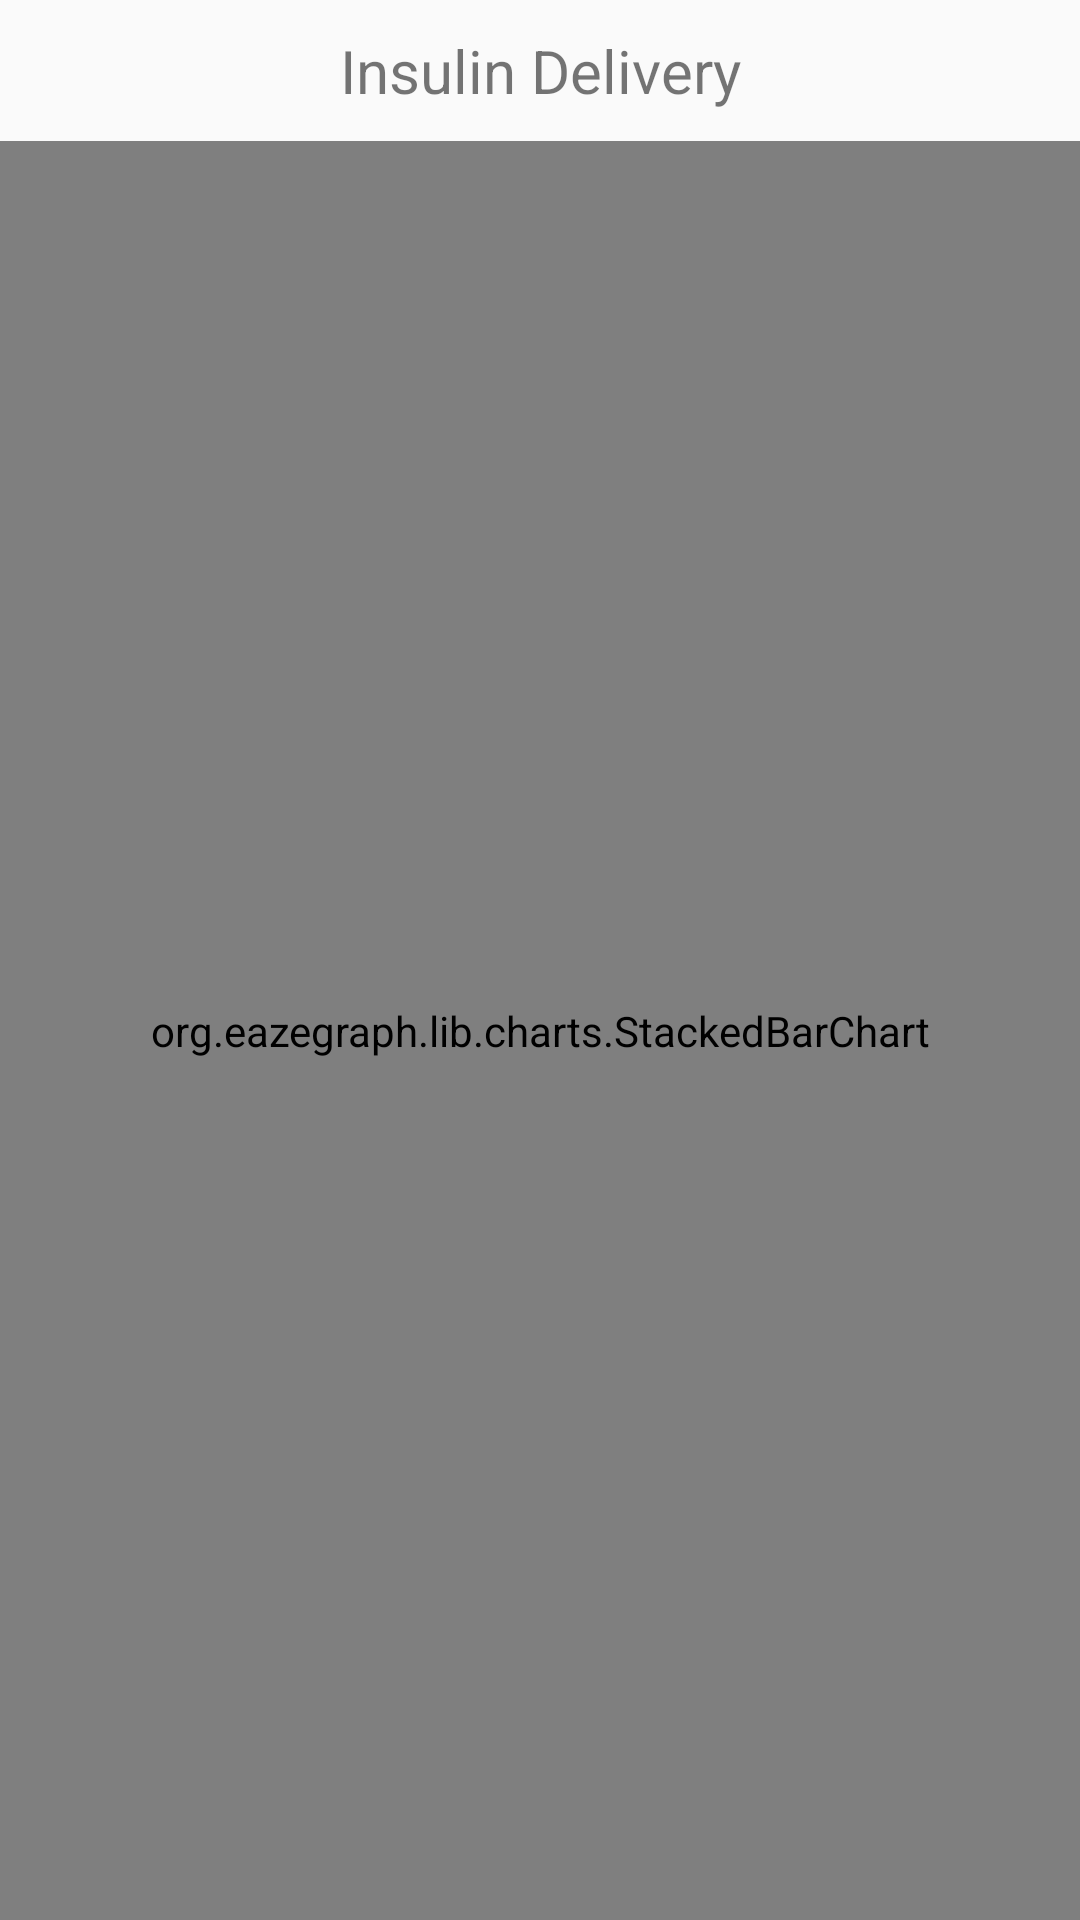

This screen was rendered from an Android layout file. Write that file and the resources it references.
<!-- AndroidManifest.xml: application theme AppTheme -->
<!-- res/layout/activity_insulin_delivery.xml -->
<?xml version="1.0" encoding="utf-8"?>
<LinearLayout xmlns:android="http://schemas.android.com/apk/res/android"
    xmlns:app="http://schemas.android.com/apk/res-auto"
    xmlns:tools="http://schemas.android.com/tools"
    android:orientation="vertical"
    android:layout_width="match_parent"
    android:layout_height="match_parent"
    tools:context="com.example.afisher.chartandgraphs.InsulinDelivery">

    <TextView
        android:layout_width="368dp"
        android:layout_height="wrap_content"
        android:layout_gravity="center_horizontal"
        android:gravity="center_horizontal"
        android:padding="10dp"
        android:text="Insulin Delivery"
        android:textSize="20sp" />

    <org.eazegraph.lib.charts.StackedBarChart xmlns:app="http://schemas.android.com/apk/res-auto"
        android:id="@+id/stackedbarchart"
        android:layout_width="match_parent"
        android:layout_height="match_parent"
        android:padding="10dp"
        app:egBarWidth="40dp"
        app:egFixedBarWidth="true"
        app:egLegendColor="@android:color/background_dark"
        app:egLegendHeight="40dp" />

</LinearLayout>
<!-- resources referenced by this layout -->
<resources>
  <style name="AppTheme" parent="Theme.AppCompat.Light.DarkActionBar">
          
          <item name="colorPrimary">@color/colorPrimary</item>
          <item name="colorPrimaryDark">@color/colorPrimaryDark</item>
          <item name="colorAccent">@color/colorAccent</item>
      </style>
  <color name="colorPrimary">#3F51B5</color>
  <color name="colorPrimaryDark">#303F9F</color>
  <color name="colorAccent">#ff4081</color>
</resources>
